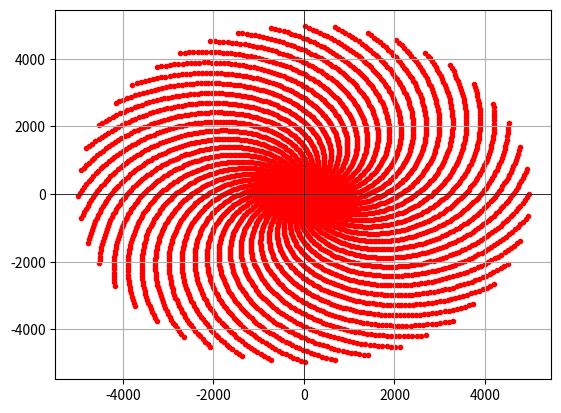
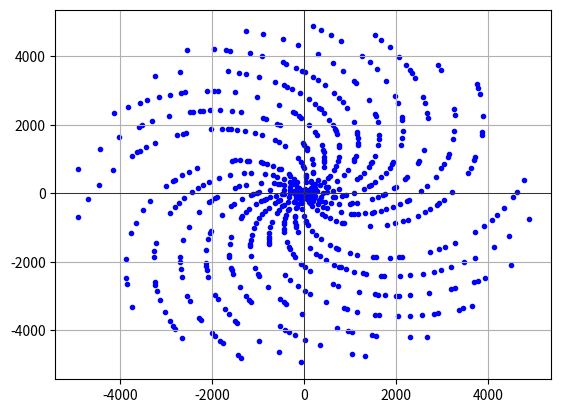
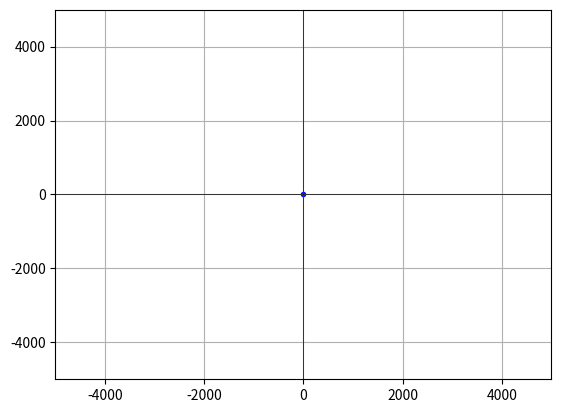

Python code for these plots, in order:
import matplotlib.pyplot as plt
import matplotlib.animation as animation
import math
import numpy as np

N = 5000

def sieve():
    global N
    prime = [True] * N
    for i in range(2, N):
        if (prime[i]):
            for x in range(i+i, N, i):
                prime[x] = False
    return prime

def static():
    global N
    
    x_values = [i * math.cos(i) for i in range(1, N)]
    y_values = [i * math.sin(i) for i in range(1, N)]

    plt.figure(1)
    plt.grid(True)
    plt.axhline(0, color='black',linewidth=0.5)  # X-axis line
    plt.axvline(0, color='black',linewidth=0.5)  # Y-axis line
    plt.scatter(x_values, y_values, color='red', marker='.', label='Dots')
    
    prime = sieve()
    x_primes = [i * math.cos(i) for i in range(1, N) if prime[i]]
    y_primes = [i * math.sin(i) for i in range(1, N) if prime[i]]

    fig = plt.subplots()
    plt.grid(True)
    plt.axhline(0, color='black',linewidth=0.5)  # X-axis line
    plt.axvline(0, color='black',linewidth=0.5)  # Y-axis line
    plt.scatter(x_primes, y_primes, color='blue', marker='.', label='Dots')
    plt.show()

def animate():
    global N
    
    x_primes = []
    y_primes = []
    prime = sieve()
    for i in range(1, N):
        if (prime[i]):
            y_primes.append(i * math.cos(i))
            x_primes.append(i * math.sin(i))
        # x_values.append(i * math.cos(i))
        # y_values.append(i * math.sin(i))
            
    i_to_plot = [i for i in range(1, N)]

    fig, ax = plt.subplots()
    scat = ax.scatter(0, 0, color='blue', marker='.', label='Dots')
    plt.xlim(-5000, 5000)
    plt.ylim(-5000, 5000)
    plt.grid(True)
    plt.axhline(0, color='black',linewidth=0.5)  # X-axis line
    plt.axvline(0, color='black',linewidth=0.5)  # Y-axis line
    

    def update(frame, i_to_plot):
        if (frame == 0): i_to_plot = [i for i in range(1, N)]
        if (not prime[frame] and frame in i_to_plot):
            i_to_plot.remove(frame)
        x_plot = [i * math.cos(i) for i in i_to_plot]
        y_plot = [i * math.sin(i) for i in i_to_plot]
        scat.set_offsets(np.c_[x_plot, y_plot])
        print(frame)

    ani = animation.FuncAnimation(fig, update, frames=N, fargs=[i_to_plot], interval=0, repeat=True)
    plt.show()

def ex():
    np.random.seed(0)
    x_data = np.random.rand(100)
    y_data = np.random.rand(100)

    fig, ax = plt.subplots()
    scat = ax.scatter(x_data, y_data)

    def update(frame):
        # Updating the data for the scatter plot
        scat.set_offsets(np.c_[np.random.rand(100), np.random.rand(100)])
        return scat,

    # Creating an animation
    ani = animation.FuncAnimation(fig, update, frames=10, interval=200, blit=True)
    plt.show()

def main():
    static()
    animate()
    # ex()

main()